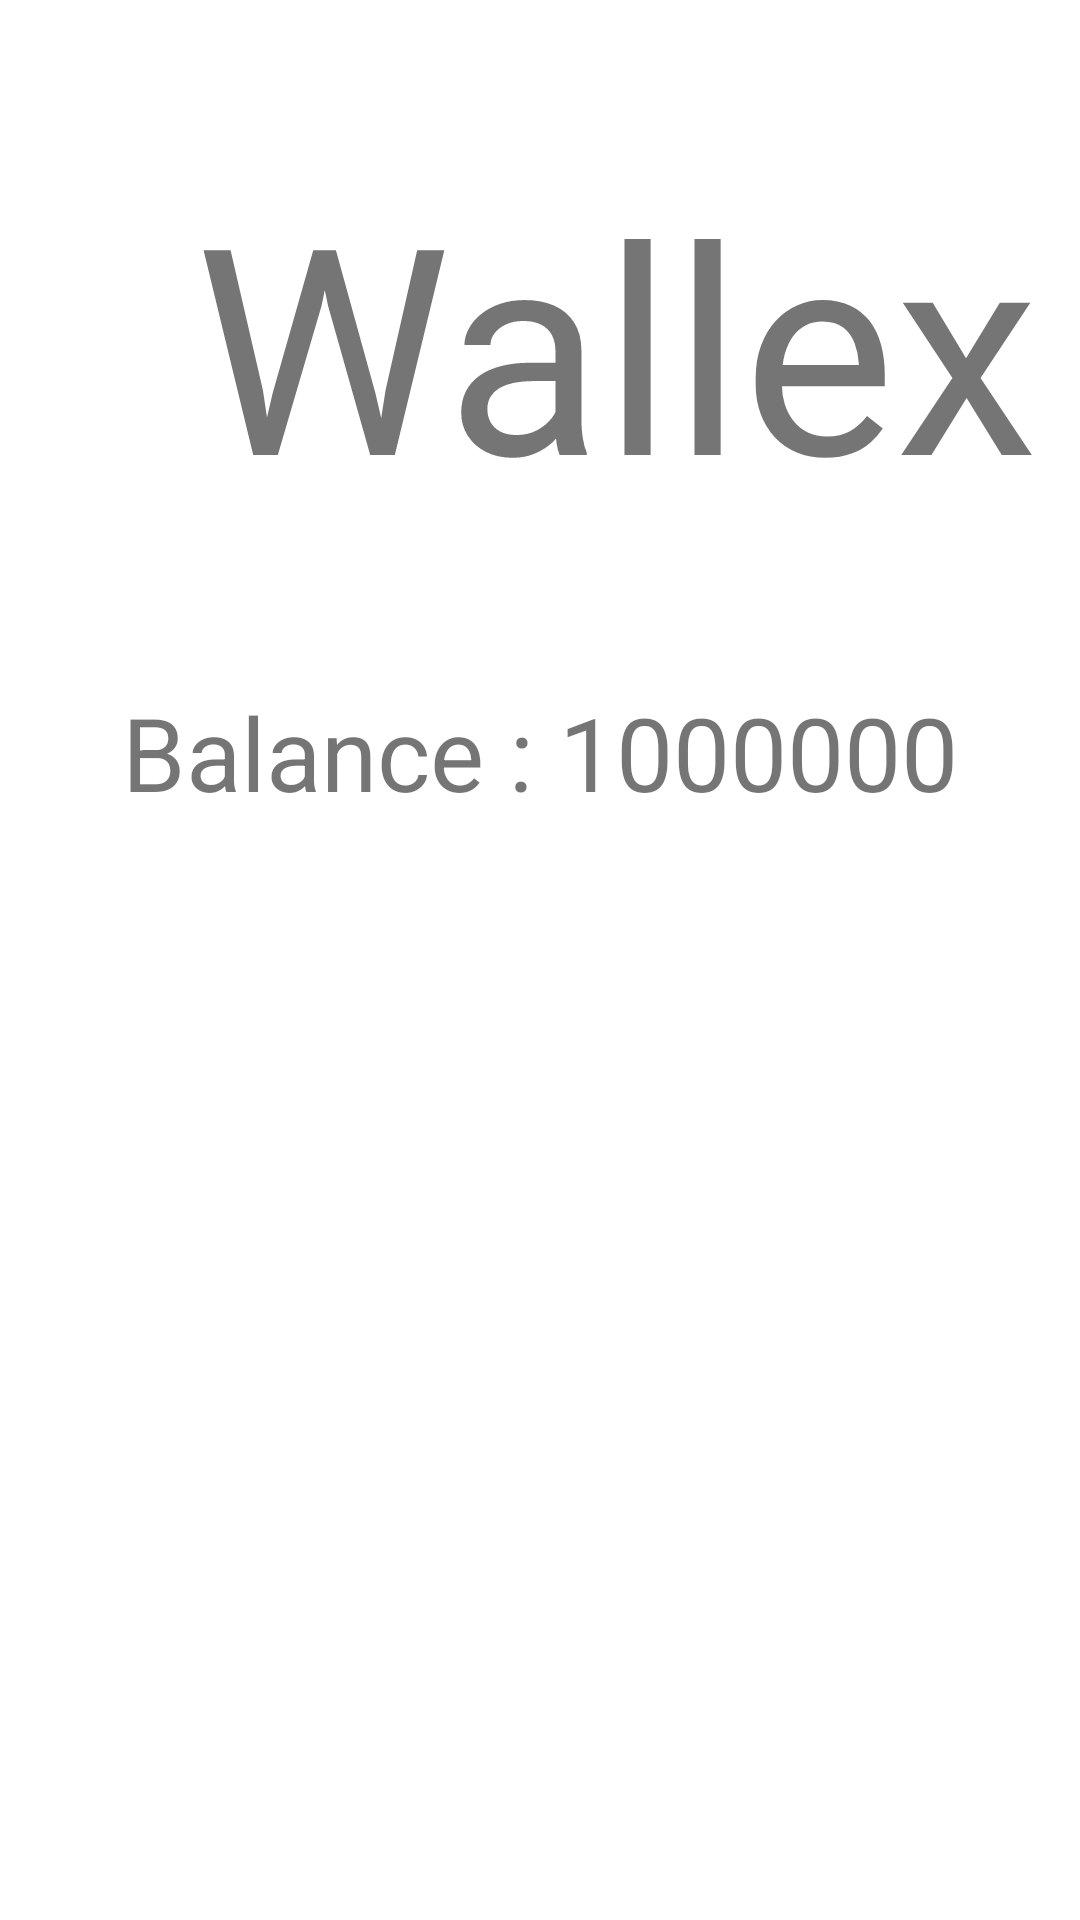

Android layout source for this screen:
<!-- AndroidManifest.xml: application theme Theme.Wallex -->
<!-- res/layout/fragment_home.xml -->
<?xml version="1.0" encoding="utf-8"?>
<LinearLayout xmlns:android="http://schemas.android.com/apk/res/android"
    xmlns:app="http://schemas.android.com/apk/res-auto"
    xmlns:tools="http://schemas.android.com/tools"
    android:layout_width="match_parent"
    android:layout_height="match_parent"
    android:orientation="vertical"
    tools:context=".ui.home.HomeFragment">


    <TextView
        android:id="@+id/text_home"
        android:layout_width="411dp"
        android:layout_height="wrap_content"
        android:layout_marginTop="50dp"
        android:text="@string/app_name"
        android:textAlignment="center"
        android:textSize="96sp" />

    <TextView
        android:id="@+id/textView"
        android:layout_width="match_parent"
        android:layout_height="wrap_content"
        android:layout_marginTop="50dp"
        android:text="Balance : 1000000"
        android:textAlignment="center"
        android:textSize="34sp" />

</LinearLayout>
<!-- resources referenced by this layout -->
<resources>
  <string name="app_name">Wallex</string>
  <style name="Theme.Wallex" parent="Theme.MaterialComponents.DayNight.DarkActionBar">
          
          <item name="colorPrimary">@color/purple_500</item>
          <item name="colorPrimaryVariant">@color/purple_700</item>
          <item name="colorOnPrimary">@color/white</item>
          
          <item name="colorSecondary">@color/teal_200</item>
          <item name="colorSecondaryVariant">@color/teal_700</item>
          <item name="colorOnSecondary">@color/black</item>
          
          <item name="android:statusBarColor">?attr/colorPrimaryVariant</item>
          
      </style>
  <color name="white">#FFFFFFFF</color>
  <color name="black">#FF000000</color>
  <!-- not gathered from this repository: default colours our renderer supplied (Android Studio template values) -->
  <color name="purple_500">#FF6200EE</color>
  <color name="purple_700">#FF3700B3</color>
  <color name="teal_200">#FF03DAC5</color>
  <color name="teal_700">#FF018786</color>
</resources>
